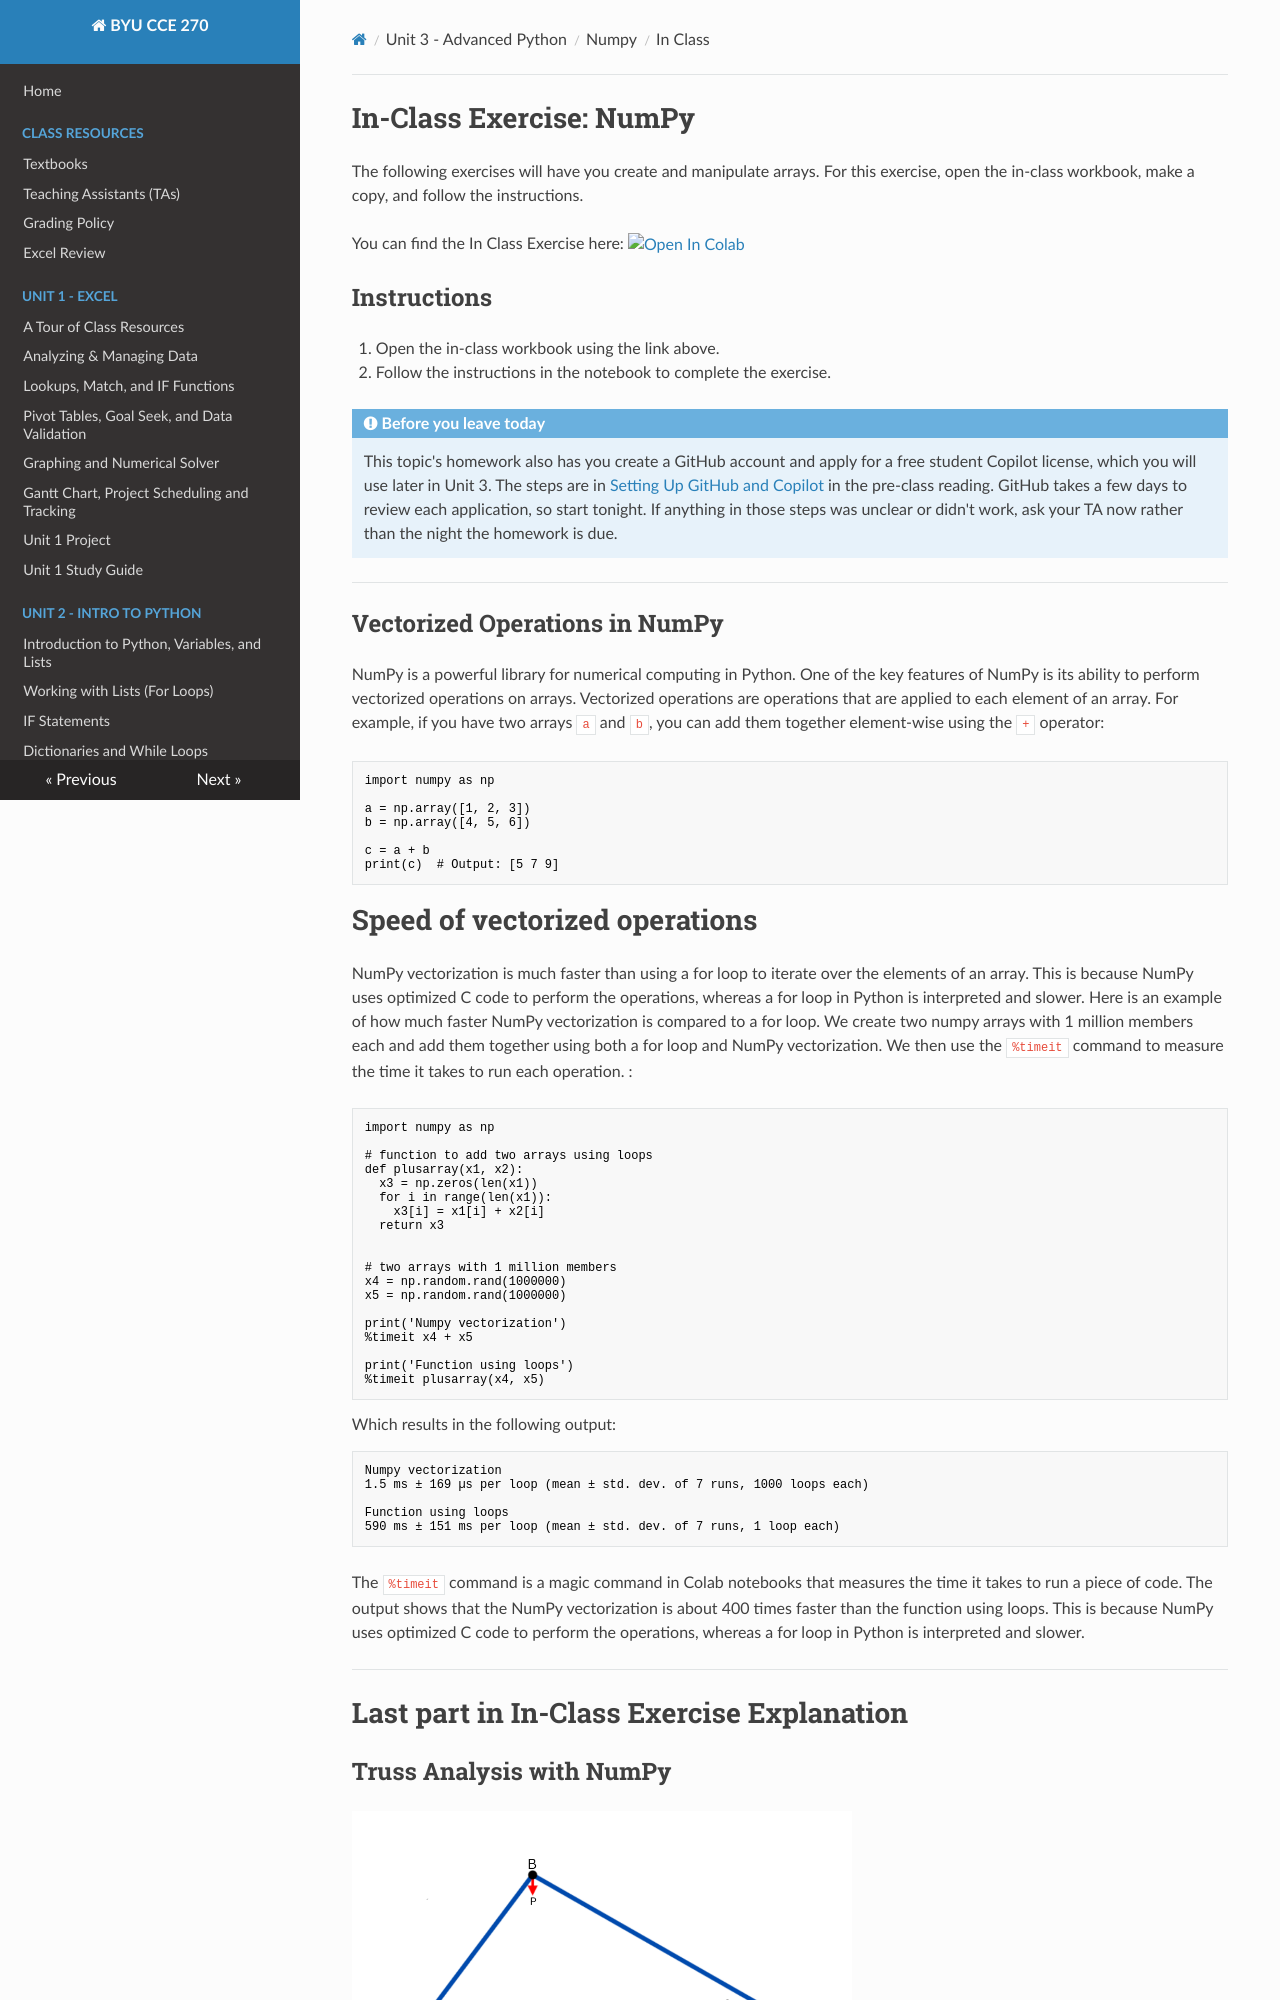

repository: byu-cce270/content · page: unit3/00_numpy/numpy_class/index.html · generator: mkdocs

# In-Class Exercise: NumPy

The following exercises will have you create and manipulate arrays. For this exercise, open the in-class workbook, make a copy, and follow the instructions.

You can find the In Class Exercise here:
<a href="https://colab.research.google.com/github/byu-cce270/content/blob/main/docs/unit3/00_numpy/Class_Numpy.ipynb" target="_blank"><img src="https://colab.research.google.com/assets/colab-badge.svg" alt="Open In Colab"/></a>

## Instructions
1. Open the in-class workbook using the link above.
2. Follow the instructions in the notebook to complete the exercise.

!!! note "Before you leave today"
    This topic's homework also has you create a GitHub account and apply for a free student Copilot license, which you will use later in Unit 3. The steps are in [Setting Up GitHub and Copilot](numpy_read.md#setting-up-github-and-copilot) in the pre-class reading. GitHub takes a few days to review each application, so start tonight. If anything in those steps was unclear or didn't work, ask your TA now rather than the night the homework is due.

---

## Vectorized Operations in NumPy

NumPy is a powerful library for numerical computing in Python. One of the key features of NumPy is its ability to perform vectorized operations on arrays. Vectorized operations are operations that are applied to each element of an array. For example, if you have two arrays `a` and `b`, you can add them together element-wise using the `+` operator:

```python   
import numpy as np

a = np.array([1, 2, 3])
b = np.array([4, 5, 6])

c = a + b
print(c)  # Output: [5 7 9]
```
# Speed of vectorized operations
NumPy vectorization is much faster than using a for loop to iterate over the elements of an array. This is because NumPy uses optimized C code to perform the operations, whereas a for loop in Python is interpreted and slower. Here is an example of how much faster NumPy vectorization is compared to a for loop. We create two numpy arrays with 1 million members each and add them together using both a for loop and NumPy vectorization. We then use the `%timeit` command to measure the time it takes to run each operation. :

```python
import numpy as np

# function to add two arrays using loops
def plusarray(x1, x2):
  x3 = np.zeros(len(x1))
  for i in range(len(x1)):
    x3[i] = x1[i] + x2[i]
  return x3


# two arrays with 1 million members
x4 = np.random.rand(1000000)
x5 = np.random.rand(1000000)

print('Numpy vectorization')
%timeit x4 + x5

print('Function using loops')
%timeit plusarray(x4, x5)
```
Which results in the following output:
```txt
Numpy vectorization
1.5 ms ± 169 µs per loop (mean ± std. dev. of 7 runs, 1000 loops each)

Function using loops
590 ms ± 151 ms per loop (mean ± std. dev. of 7 runs, 1 loop each)
```

The `%timeit` command is a magic command in Colab notebooks that measures the time it takes to run a piece of code. The output shows that the NumPy vectorization is about 400 times faster than the function using loops. This is because NumPy uses optimized C code to perform the operations, whereas a for loop in Python is interpreted and slower.

---
# Last part in In-Class Exercise Explanation


## Truss Analysis with NumPy
![truss.png](images/truss.png){:width="500px"}

We will use a truss as an example of solving simultaneous equations. A truss is a structure made up of members that are connected at their ends. The members are usually made of steel or wood and are used to support loads. The truss in the image above is a simple truss with three members and three joints. The members are labeled AB, BC, and AC. The joints are labeled A, B, and C. The loads are applied at joint B and joint C.

To create mathematical equations to solve a truss, we need to express the forces in terms of the given angles and loads. Here are the equations derived from the matrices:
